Photos from the image-classification dataset "infaprim-clf-7" in the GitHub repository okomiljonov583-cmyk/vit-arcface-cac-SimCLR-CE-classification. Its 109 classes are: femilak variant 2, femilak variant 3, lactamil variant 2, lactamil variant 3, amino formula, amino formula variant 2, amino formula variant 3, anti-reflux formula, anti-reflux formula variant 2, anti-reflux formula variant 3, n p caesarea, n p caesarea 2, n p caesarea 3, comfort formula, comfort formula variant 2, comfort formula variant 3, n p ferm, n p ferm 2, n p ferm 3, goat milk formula stage 1, n p goat 1 2, n p goat 1 3, goat milk formula stage 2, n p goat 2 2, n p goat 2 3, goat milk formula stage 3, n p goat 3 2, n p goat 3 3, non-allergic formula, non-allergic formula variant 2, non-allergic formula variant 3, non-lactose formula, non-lactose formula variant 2, non-lactose formula variant 3, n p p buck 2, buckwheat prunes porridge, buckwheat prunes porridge variant 2, multi-grain porridge, multi-grain porridge variant 2, multi-grain porridge variant 3, multi-grain apple raspberry porridge, n p p multi apple rasp 2, n p p multi apple rasp 3, multi-grain banana strawberry porridge, n p p multi ban straw 2, n p p multi ban straw 3, oat porridge variant 2, oat porridge variant 3, oat banana porridge, oat banana porridge variant 2, oat banana porridge variant 3, oat peach porridge, oat peach porridge variant 2, oat peach porridge variant 3, rice porridge, rice porridge variant 2, rice porridge variant 3, rice banana porridge, rice banana porridge variant 2, rice banana porridge variant 3, wheat apple porridge, wheat apple porridge variant 2, wheat apple porridge variant 3, n p peptidi, n p peptidi 2, n p peptidi 3, pre formula, pre formula variant 2, pre formula variant 3, soy formula, soy formula variant 2, soy formula variant 3, 3 fruits puree, 3 fruits puree variant 2, 3 fruits puree variant 3, mango banana puree, mango banana puree variant 2, mango banana puree variant 3, oat banana puree, oat banana puree variant 2, oat banana puree variant 3, strawberry apple puree, strawberry apple puree variant 2, strawberry apple puree variant 3, apple raspberry puree, apple raspberry puree variant 2, apple raspberry puree variant 3, pre puree stage 5, v 5 pre 2, v 5 pre 3, v 7 pre 2, apple prunes puree, apple prunes puree variant 2, buckwheat pre puree, buckwheat pre puree variant 2, buckwheat pre puree variant 3, corn puree, corn puree variant 2, corn puree variant 3, oat puree, oat puree variant 2, oat puree variant 3, pumpkin puree variant 2, rice puree, rice puree variant 2, rice puree variant 3, rice corn banana puree, v rice corn banana 2, v rice corn banana 3.

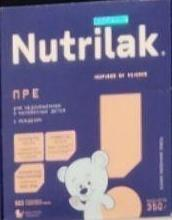
Label: pre formula

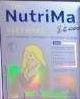
Label: lactamil variant 3

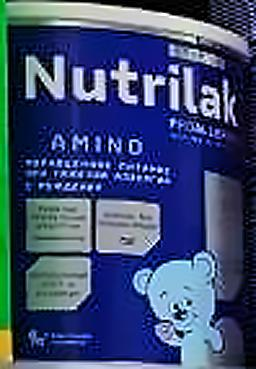
Label: amino formula

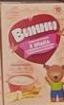
Label: oat banana puree variant 3

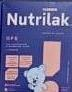
Label: pre formula variant 2

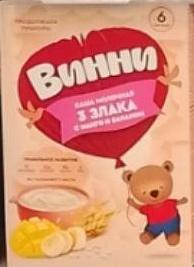
Label: mango banana puree
